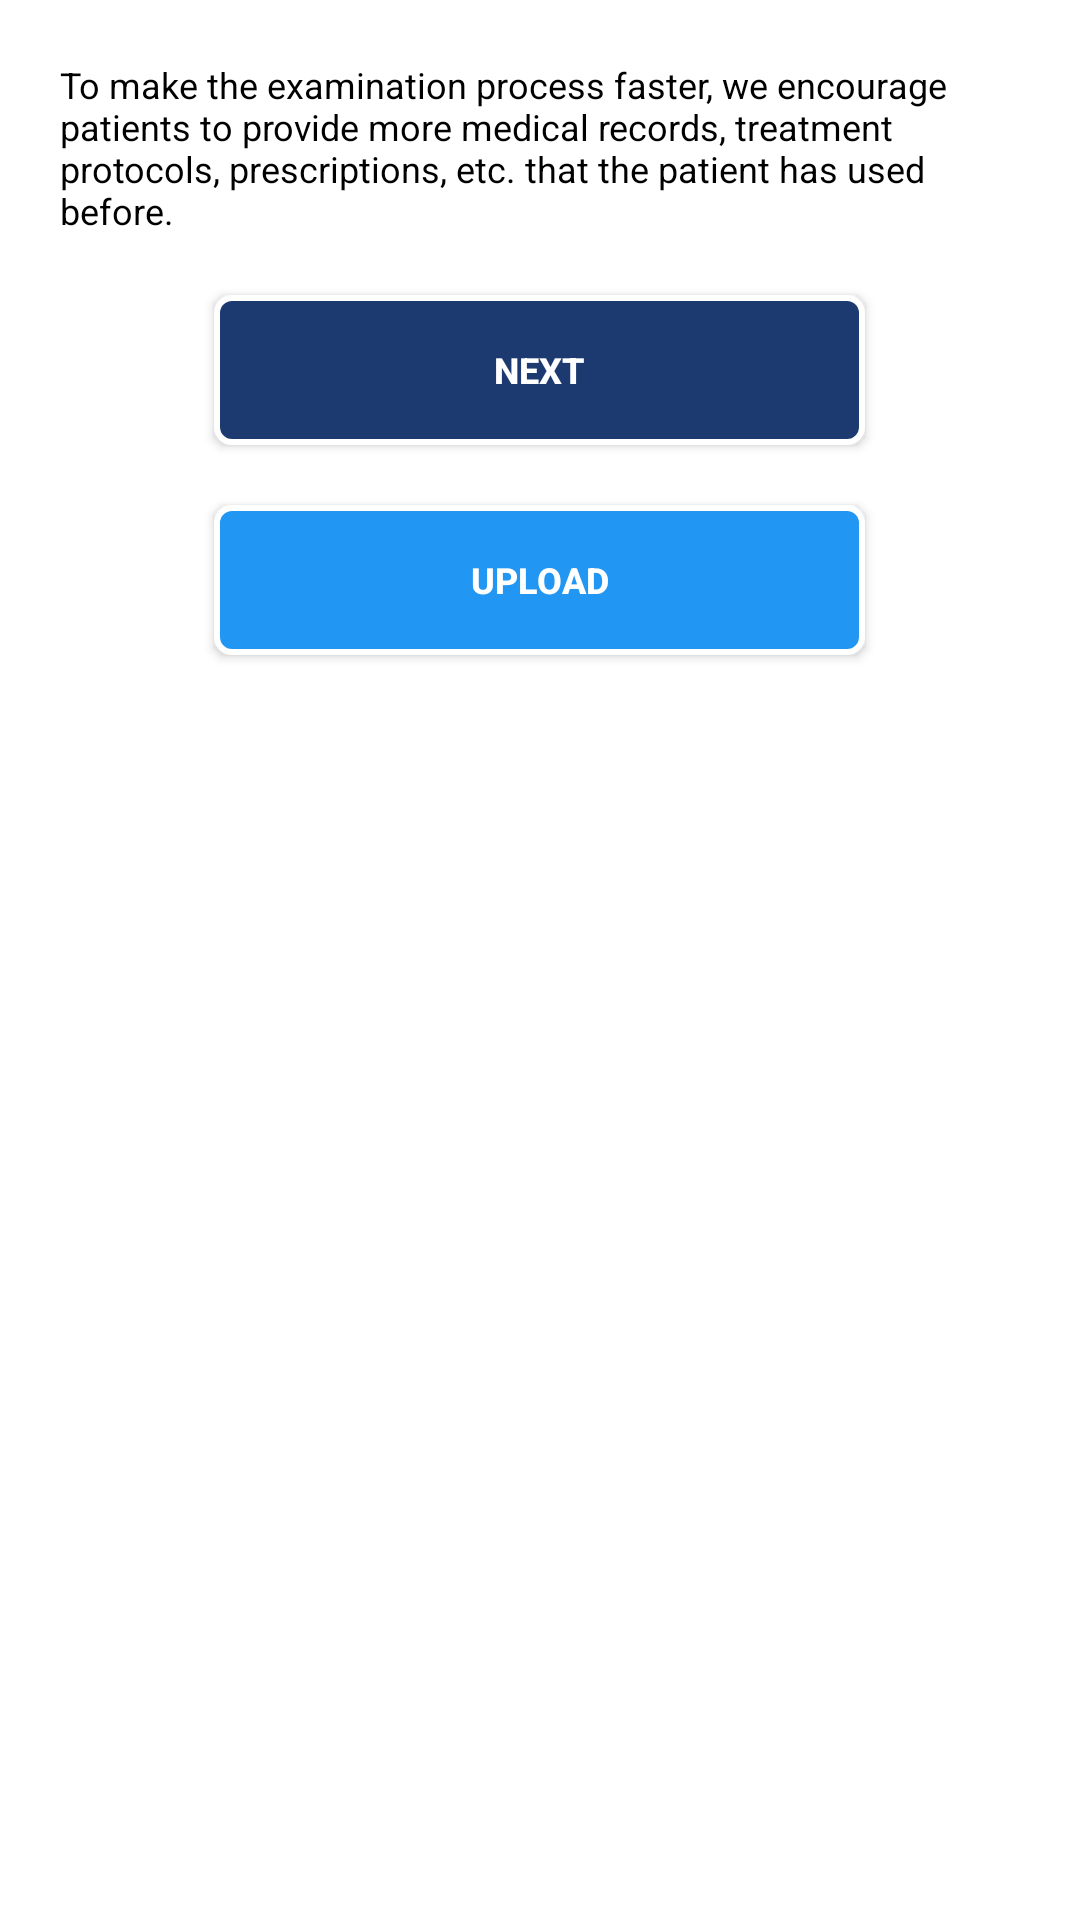

Produce the Android XML layout that renders to this screen, including the resource entries it uses.
<!-- AndroidManifest.xml: application theme Theme.DoAnTotNghiep -->
<!-- res/layout/fragment_booking3.xml -->
<?xml version="1.0" encoding="utf-8"?>
<LinearLayout
    xmlns:android="http://schemas.android.com/apk/res/android"
    xmlns:tools="http://schemas.android.com/tools"
    android:orientation="vertical"
    android:layout_width="match_parent"
    android:layout_height="match_parent"
    android:id="@+id/linearLayout"
    android:background="@color/colorBackground"
    tools:context=".Bookingpage.BookingFragment3">

    <TextView
        android:padding="20dp"
        android:id="@+id/note"
        android:text="@string/note_6"
        android:textSize="12sp"
        android:textColor="@color/colorTextBlack"
        android:layout_width="match_parent"
        android:layout_height="wrap_content"/>

    <androidx.appcompat.widget.AppCompatButton
        android:id="@+id/btnNext"
        style="@style/button_style_theme"
        android:layout_gravity="center"
        android:text="@string/next" />

    <Space
        android:layout_width="match_parent"
        android:layout_height="20dp"/>

    <androidx.appcompat.widget.AppCompatButton
        android:id="@+id/btnUpload"
        style="@style/button_style_info"
        android:layout_gravity="center"
        android:text="@string/upload" />

    <Space
        android:layout_width="match_parent"
        android:layout_height="20dp"/>

    <androidx.recyclerview.widget.RecyclerView
        android:padding="20dp"
        android:id="@+id/recyclerView"
        android:layout_width="match_parent"
        android:layout_height="wrap_content"/>

</LinearLayout>
<!-- resources referenced by this layout -->
<resources>
  <color name="colorBackground">@color/white</color>
  <color name="colorTextBlack">#FF000000</color>
  <string name="next">Next</string>
  <string name="note_6">To make the examination process faster, we encourage patients to provide more medical records, treatment protocols, prescriptions, etc. that the patient has used before.</string>
  <string name="upload">Upload</string>
  <style name="button_style_info">
          <item name="android:layout_width">217dp</item>
          <item name="android:layout_height">50dp</item>
          <item name="android:background">@drawable/button_style_info</item>
          <item name="android:textColor">@drawable/button_style_text_color_state</item>
          <item name="android:textSize">12sp</item>
          <item name="android:textStyle">bold</item>
      </style>
  <style name="button_style_theme">
          <item name="android:layout_width">217dp</item>
          <item name="android:layout_height">50dp</item>
          <item name="android:background">@drawable/button_style_theme</item>
          <item name="android:textColor">@drawable/button_style_text_color_state</item>
          <item name="android:textSize">12sp</item>
          <item name="android:textStyle">bold</item>
      </style>
  <style name="Theme.DoAnTotNghiep" parent="Theme.MaterialComponents.DayNight.NoActionBar">
          
          <item name="colorPrimary">@color/purple_500</item>
          <item name="colorPrimaryVariant">@color/purple_700</item>
          <item name="colorOnPrimary">@color/white</item>
          
          <item name="colorSecondary">@color/teal_200</item>
          <item name="colorSecondaryVariant">@color/teal_700</item>
          <item name="colorOnSecondary">@color/black</item>
          
          <item name="android:statusBarColor" tools:targetApi="l">?attr/colorPrimaryVariant</item>
          
      </style>
  <color name="white">#FFFFFFFF</color>
  <!-- drawable button_style_info: vector/xml drawable (drawable, 2358 chars, omitted) -->
  <!-- drawable button_style_text_color_state (drawable) -->
  <?xml version="1.0" encoding="utf-8"?>
  <selector xmlns:android="http://schemas.android.com/apk/res/android">
      <item android:color="@color/colorTextSupport" android:state_pressed="true"/>
      <item android:color="@color/white" android:state_enabled="true"/>
  </selector>
  <!-- drawable button_style_theme: vector/xml drawable (drawable, 2367 chars, omitted) -->
  <color name="purple_500">#FF6200EE</color>
  <color name="purple_700">#FF3700B3</color>
  <color name="teal_200">#FF03DAC5</color>
  <color name="teal_700">#FF018786</color>
  <color name="black">#FF000000</color>
  <color name="colorTextSupport">#8D8F97</color>
</resources>
